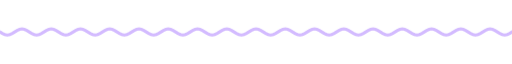
t = 0.00 s
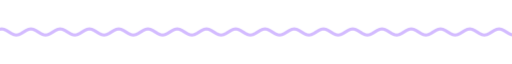
t = 1.67 s
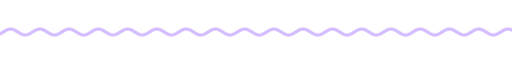
t = 3.33 s
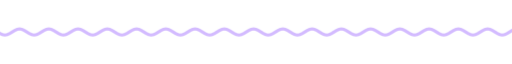
t = 5.00 s
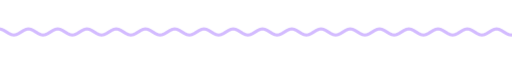
t = 6.67 s
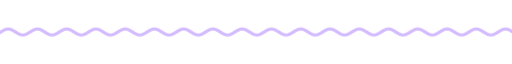
t = 8.33 s

The animated SVG that drew these frames (rendered in a browser with its animation timeline set to each time). Animation: 9 CSS @keyframes rules; frames cover the first 8.33 s, repeats indefinitely.

<svg xmlns="http://www.w3.org/2000/svg" xmlns:xlink="http://www.w3.org/1999/xlink" width="840" height="28" viewBox="0 0 840 28" role="img" aria-label="divider"><title>divider</title><style>text{font-family:G,R,'Google Sans','Segoe UI',Roboto,sans-serif;font-variation-settings:'ROND' 100}
.up{animation:up .8s cubic-bezier(.05,.7,.1,1) both}
.pop{transform-box:fill-box;transform-origin:center;animation:pop .6s cubic-bezier(.34,1.56,.64,1) both}
.fade{animation:fade .9s ease both}
.spin{transform-box:fill-box;transform-origin:center;animation:spin 40s linear infinite}
.spin-r{transform-box:fill-box;transform-origin:center;animation:spin 28s linear infinite reverse}
.bob{transform-box:fill-box;transform-origin:center;animation:bob 7s ease-in-out infinite}
.grow{transform-box:fill-box;transform-origin:left center;animation:grow 1.1s cubic-bezier(.2,0,0,1) both}
.wght{animation:wght 1.6s cubic-bezier(.2,0,0,1) .2s both}
.wave{animation:wave 2.4s linear infinite}
.blink{animation:blink 1s step-end infinite}
@keyframes blink{50%{opacity:0}}
@keyframes up{from{opacity:0;transform:translateY(14px)}to{opacity:1;transform:none}}
@keyframes pop{from{opacity:0;transform:scale(.6)}to{opacity:1;transform:scale(1)}}
@keyframes fade{from{opacity:0}to{opacity:1}}
@keyframes spin{to{transform:rotate(360deg)}}
@keyframes bob{0%,100%{transform:translateY(0) rotate(0)}50%{transform:translateY(-10px) rotate(12deg)}}
@keyframes grow{from{transform:scaleX(0)}to{transform:scaleX(1)}}
@keyframes wght{from{font-variation-settings:'ROND' 100,'wght' 400}to{font-variation-settings:'ROND' 100,'wght' 760}}
@keyframes wave{from{transform:translateX(0)}to{transform:translateX(-48px)}}
@media (prefers-reduced-motion:reduce){*{animation:none!important}}</style><clipPath id="w"><rect x="0" y="0" width="840" height="28"/></clipPath><g clip-path="url(#w)"><path class="wave" d="M0 14.0 L4 16.5 L8 18.3 L12 19.0 L16 18.3 L20 16.5 L24 14.0 L28 11.5 L32 9.7 L36 9.0 L40 9.7 L44 11.5 L48 14.0 L52 16.5 L56 18.3 L60 19.0 L64 18.3 L68 16.5 L72 14.0 L76 11.5 L80 9.7 L84 9.0 L88 9.7 L92 11.5 L96 14.0 L100 16.5 L104 18.3 L108 19.0 L112 18.3 L116 16.5 L120 14.0 L124 11.5 L128 9.7 L132 9.0 L136 9.7 L140 11.5 L144 14.0 L148 16.5 L152 18.3 L156 19.0 L160 18.3 L164 16.5 L168 14.0 L172 11.5 L176 9.7 L180 9.0 L184 9.7 L188 11.5 L192 14.0 L196 16.5 L200 18.3 L204 19.0 L208 18.3 L212 16.5 L216 14.0 L220 11.5 L224 9.7 L228 9.0 L232 9.7 L236 11.5 L240 14.0 L244 16.5 L248 18.3 L252 19.0 L256 18.3 L260 16.5 L264 14.0 L268 11.5 L272 9.7 L276 9.0 L280 9.7 L284 11.5 L288 14.0 L292 16.5 L296 18.3 L300 19.0 L304 18.3 L308 16.5 L312 14.0 L316 11.5 L320 9.7 L324 9.0 L328 9.7 L332 11.5 L336 14.0 L340 16.5 L344 18.3 L348 19.0 L352 18.3 L356 16.5 L360 14.0 L364 11.5 L368 9.7 L372 9.0 L376 9.7 L380 11.5 L384 14.0 L388 16.5 L392 18.3 L396 19.0 L400 18.3 L404 16.5 L408 14.0 L412 11.5 L416 9.7 L420 9.0 L424 9.7 L428 11.5 L432 14.0 L436 16.5 L440 18.3 L444 19.0 L448 18.3 L452 16.5 L456 14.0 L460 11.5 L464 9.7 L468 9.0 L472 9.7 L476 11.5 L480 14.0 L484 16.5 L488 18.3 L492 19.0 L496 18.3 L500 16.5 L504 14.0 L508 11.5 L512 9.7 L516 9.0 L520 9.7 L524 11.5 L528 14.0 L532 16.5 L536 18.3 L540 19.0 L544 18.3 L548 16.5 L552 14.0 L556 11.5 L560 9.7 L564 9.0 L568 9.7 L572 11.5 L576 14.0 L580 16.5 L584 18.3 L588 19.0 L592 18.3 L596 16.5 L600 14.0 L604 11.5 L608 9.7 L612 9.0 L616 9.7 L620 11.5 L624 14.0 L628 16.5 L632 18.3 L636 19.0 L640 18.3 L644 16.5 L648 14.0 L652 11.5 L656 9.7 L660 9.0 L664 9.7 L668 11.5 L672 14.0 L676 16.5 L680 18.3 L684 19.0 L688 18.3 L692 16.5 L696 14.0 L700 11.5 L704 9.7 L708 9.0 L712 9.7 L716 11.5 L720 14.0 L724 16.5 L728 18.3 L732 19.0 L736 18.3 L740 16.5 L744 14.0 L748 11.5 L752 9.7 L756 9.0 L760 9.7 L764 11.5 L768 14.0 L772 16.5 L776 18.3 L780 19.0 L784 18.3 L788 16.5 L792 14.0 L796 11.5 L800 9.7 L804 9.0 L808 9.7 L812 11.5 L816 14.0 L820 16.5 L824 18.3 L828 19.0 L832 18.3 L836 16.5 L840 14.0 L844 11.5 L848 9.7 L852 9.0 L856 9.7 L860 11.5 L864 14.0 L868 16.5 L872 18.3 L876 19.0 L880 18.3 L884 16.5 L888 14.0 L892 11.5 L896 9.7 L900 9.0 L904 9.7 L908 11.5 L912 14.0 L916 16.5 L920 18.3 L924 19.0 L928 18.3 L932 16.5 L936 14.0" fill="none" stroke="#d3bbff" stroke-width="5" stroke-linecap="round"/></g></svg>
